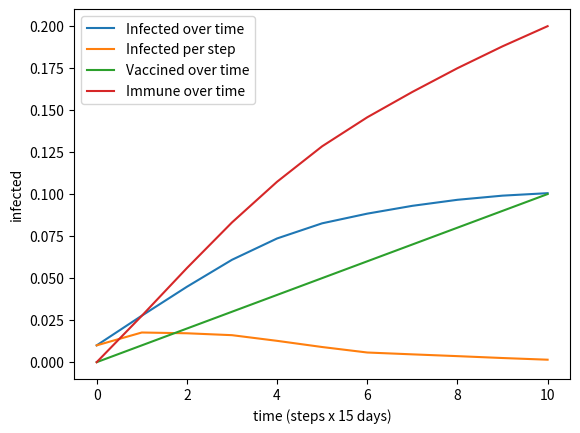

The script that saved this image:
import math
import matplotlib.pyplot as plt
import networkx as nx
import numpy as np
import random
import sys

# Initializing dicts that keep track of node states.
susceptible = {}
infected = {}
immune = {}

n_neighbors = []  # Amount of neighbours for every node (for vaccine strategy).

# Initializes the graph.
def initialize_network():
    # Create a graph with of size N and cardinality k.
    network = nx.fast_gnp_random_graph(N, k / N)

    # Make all nodes susceptible.
    for i in range(N):
        susceptible[i] = True
        infected[i] = False
        immune[i] = False

    # Takes a random sample of size start_infected and makes them infected.
    susceptibles = [node for node, sscptbl in susceptible.items() if sscptbl]
    if start_infected > len(susceptibles): exit("start_infected can not be larger than graph_size.")
    random_susceptibles = random.sample(susceptibles, start_infected)
    for node in random_susceptibles:
        susceptible[node] = False
        infected[node] = True

    # Takes a random sample of size start_immune and makes them immune.
    susceptibles = [node for node, sscptbl in susceptible.items() if sscptbl]
    if start_immune > len(susceptibles): exit("start_immune can not be larger than graph_size - start_infected.")
    random_susceptibles = random.sample(susceptibles, start_immune)
    for node in random_susceptibles:
        susceptible[node] = False
        immune[node] = True

    # Initialize n_neighbors list with the amount of neighbors per node.
    if vaccination_strategy == "connections":
        # Function to sort nodes on amount of neighbors.
        def sort_n_neighbors(e):
            node, n = e
            return n

        # Calculate amount of neighbours for every node and append to list.
        for i in range(N):
            n_neighbors.append((i, len(list(nx.all_neighbors(network, i)))))
        # Sort list.
        n_neighbors.sort(key=sort_n_neighbors)

    return network


# Does one timestep and returns the amount of infected nodes for the timestep.
def timestep():
    # Define which global variables to use for writing to.
    global graph
    global amount_infected
    global amount_vaccined
    global amount_immune

    infected_this_step = 0

    # Move nodes from susceptible to infected.
    for node, infctd in infected.items():
        if infctd:
            # Takes all neighbors of the node.
            neighbors = nx.all_neighbors(graph, node)
            for neighbor in neighbors:
                if susceptible[neighbor]:
                    # do a random chance of infecting him and add one infected to counter.
                    if infect_chance > random.uniform(0, 1):
                        susceptible[neighbor] = False
                        infected[neighbor] = True

                        amount_infected += 1
                        infected_this_step += 1

            # Move node from infected to immune.
            infected[node] = False
            immune[node] = True

            amount_immune += 1

    # Move nodes from susceptible to immune depending on vaccination strategy.
    if vaccination_strategy == "random":
        # Takes a random sample of size vaccination_rate and makes them immune.
        susceptibles = [node for node, sscptbl in susceptible.items() if sscptbl]
        if vaccination_rate > len(susceptibles):
            random_susceptibles = susceptibles
        else:
            random_susceptibles = random.sample(susceptibles, vaccination_rate)

        for node in random_susceptibles:
            susceptible[node] = False
            immune[node] = True

            amount_vaccined += 1
            amount_immune += 1
    elif vaccination_strategy == "connections":
        # Keep track of how many nodes are vaccined this step.
        vaccined_step = 0
        while vaccined_step < vaccination_rate:
            node, _ = n_neighbors.pop()
            if susceptible[node]:
                susceptible[node] = False
                immune[node] = True

                vaccined_step += 1
                amount_vaccined += 1
                amount_immune += 1

    return infected_this_step

# Set parameters, initialize network, do timesteps and show plots.
if __name__ == "__main__":
    # Read parameters if they are all given.
    if len(sys.argv) == 9:
        N = int(sys.argv[1])  # Number of nodes.
        k = int(sys.argv[2])  # Connectivity.
        start_infected = amount_infected = int(sys.argv[3])  # Amount of innitially infected nodes.
        infect_chance = float(sys.argv[4])  # Chance that one node infects the other node.
        start_immune = amount_immune = int(sys.argv[5])  # Amount of persons immune when the simulation starts.
        vaccination_rate = int(sys.argv[6])  # Amount of persons vaccined per step.
        vaccination_strategy = str(sys.argv[7])  # Vaccination strategy that is used.
        steps = int(sys.argv[8])  # Amount of steps that the simulation runs.
    # Use default parameters if none are given.
    elif len(sys.argv) == 1:
        print("Using default parameters.")
        N = 100000
        k = 10
        start_infected = amount_infected = 1000
        infect_chance = 0.1
        start_immune = amount_immune = 0
        vaccination_rate = 1000
        vaccination_strategy = "random"
        steps = 10
    # Print error message if the amount of given parameters is incorrect.
    else:
        print("Correct way to call program with parameters:\n  python main.py <nodes> <connectivity> <initial_infected> <infection_chance> <initial_immune> <vaccinations_per_step> <vaccination_strategy> <steps>")
        exit()

    # Set parameters independent of input.
    amount_vaccined = 0

    graph = initialize_network()
    print("Initialization finished.")

    # Lists for storing and plotting data.
    infected_over_time = [amount_infected/N]
    infected_per_step = [amount_infected/N]
    vaccined_over_time = [amount_vaccined/N]
    immune_over_time = [amount_immune/N]

    # Do timesteps and store data in lists.
    for step in range(steps):
        infected_per_step.append(timestep()/N)
        infected_over_time.append(amount_infected/N)
        vaccined_over_time.append(amount_vaccined/N)
        immune_over_time.append(amount_immune/N)

    # Show the plots.
    plt.plot(infected_over_time, label='Infected over time')
    plt.plot(infected_per_step, label='Infected per step')
    plt.plot(vaccined_over_time, label='Vaccined over time')
    plt.plot(immune_over_time, label='Immune over time')
    plt.xlabel('time (steps x 15 days)')
    plt.ylabel('infected')
    plt.legend()

    plt.show()
